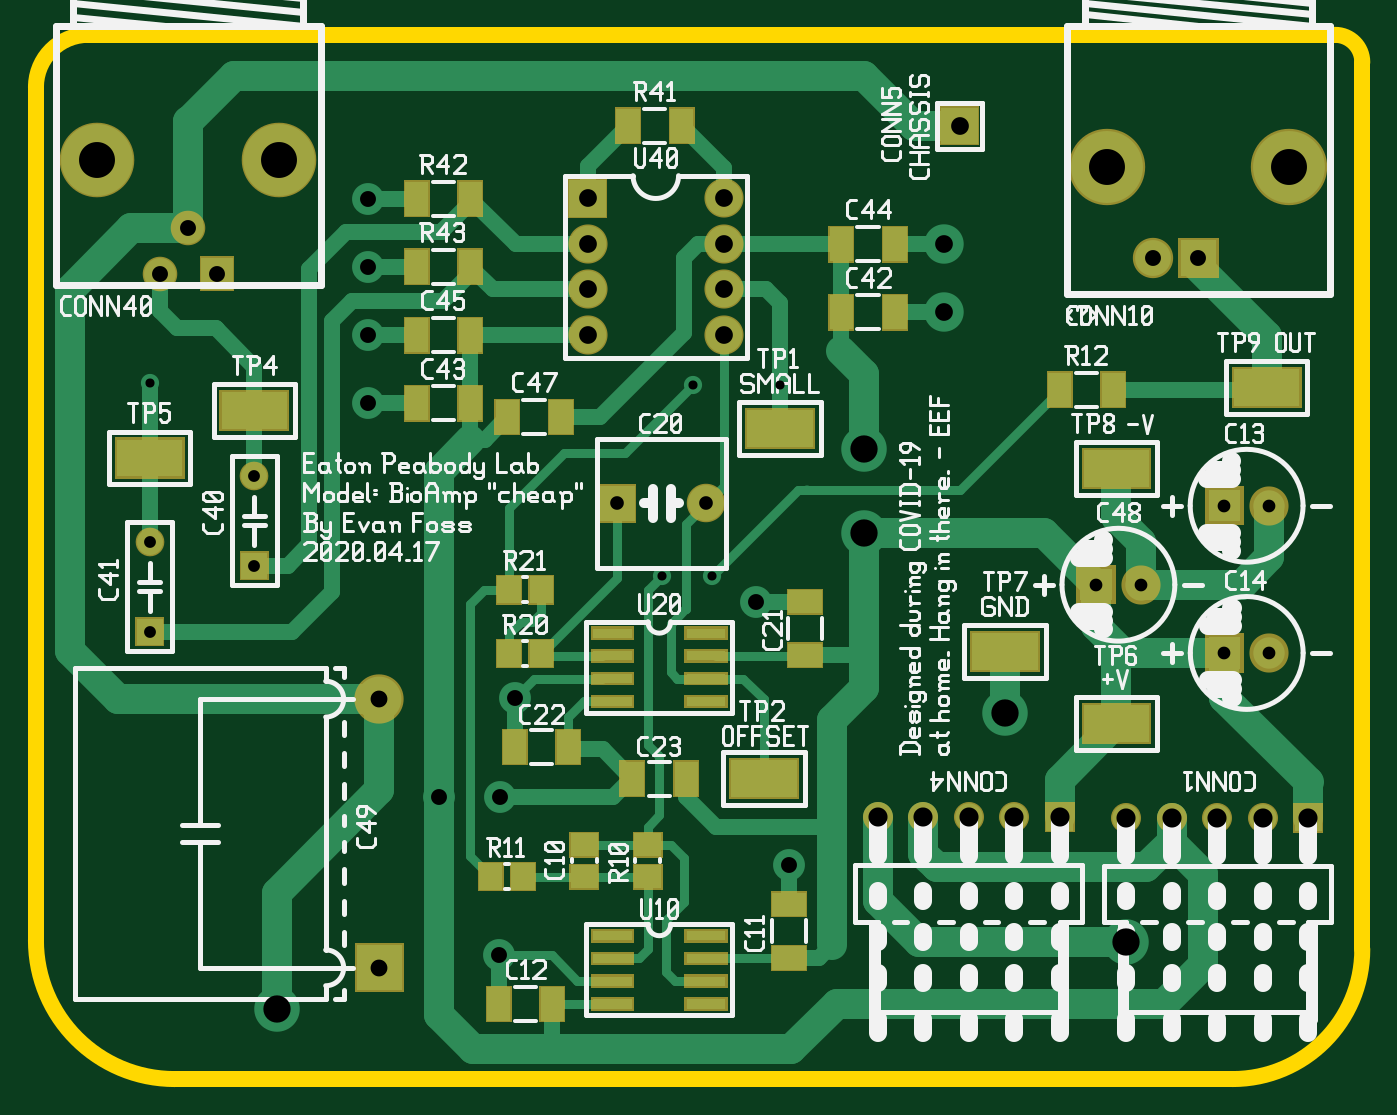
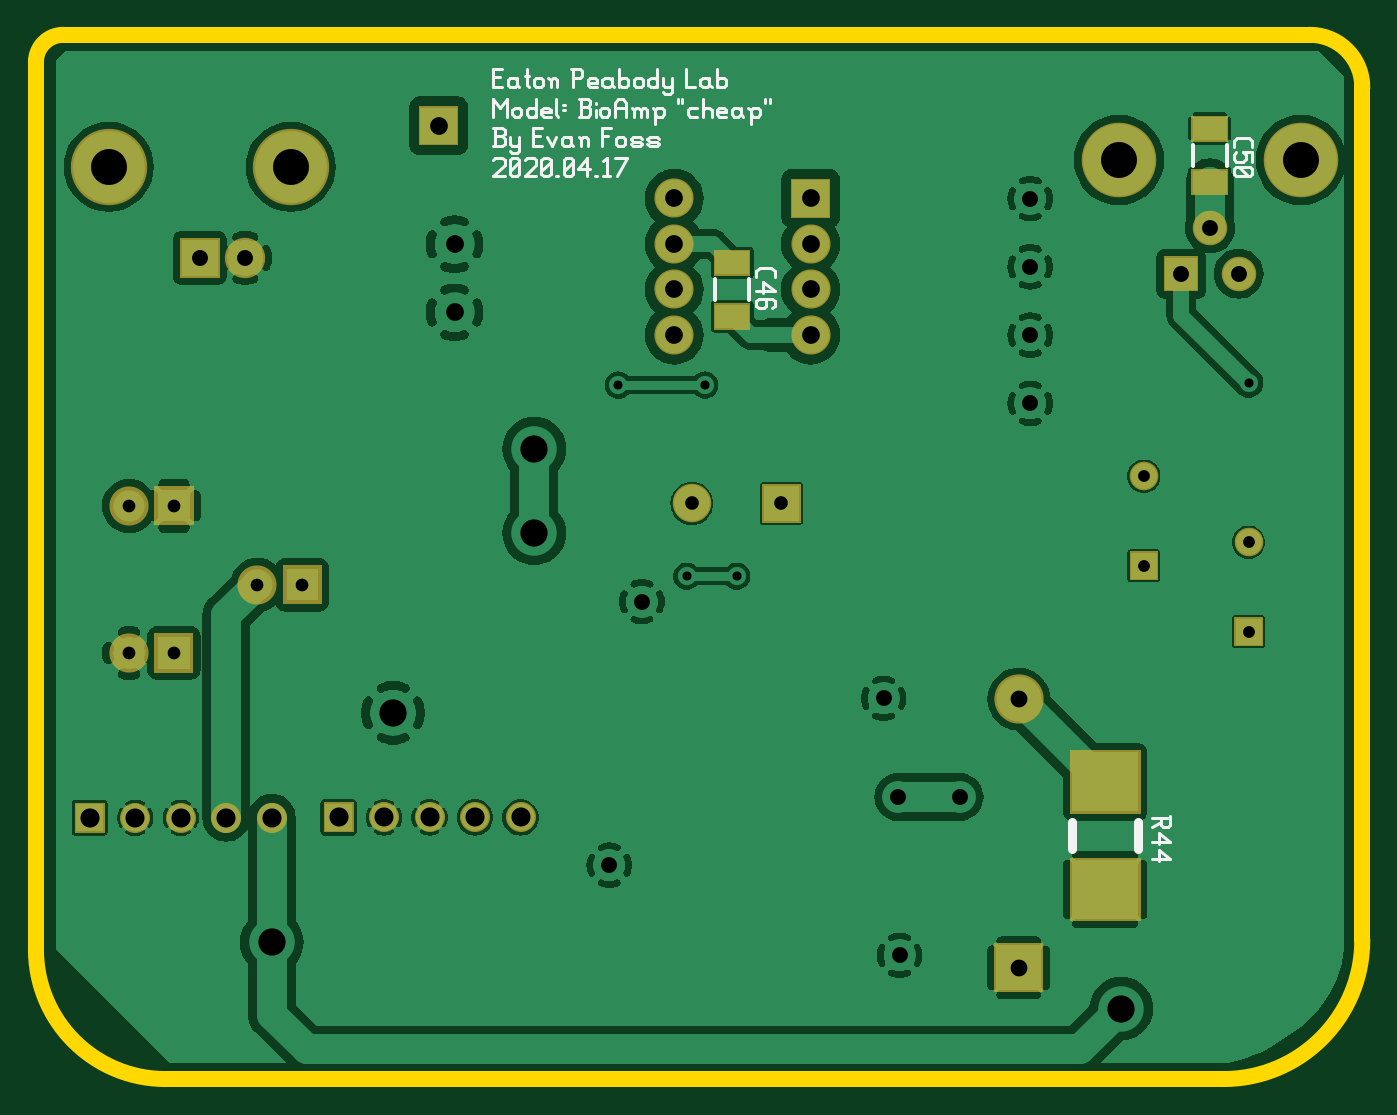
Circuit board: 10 layer files. Board 74.0 x 58.3 mm.
- bottom_copper: bioamp-art.gbl (144670 bytes)
- bottom_silk: bioamp-art.gbo (11367 bytes)
- paste: bioamp-art.gbp (679 bytes)
- bottom_mask: bioamp-art.gbs (2785 bytes)
- outline: bioamp-art.gko (712 bytes)
- top_copper: bioamp-art.gtl (14917 bytes)
- top_silk: bioamp-art.gto (50367 bytes)
- paste: bioamp-art.gtp (5305 bytes)
- top_mask: bioamp-art.gts (7355 bytes)
- drill: bioamp-art.xln (1208 bytes)

=== bottom_copper: bioamp-art.gbl (144670 bytes, source omitted) ===
=== bottom_silk: bioamp-art.gbo (11367 bytes, source omitted) ===
=== paste: bioamp-art.gbp ===
G04 start of page 2 for group 11 layer_idx 10 *
G04 Title: (unknown), bottom_paste *
G04 Creator: pcb-rnd 2.2.1 *
G04 CreationDate: 2020-06-01 21:52:52 UTC *
G04 For:  *
G04 Format: Gerber/RS-274X *
G04 PCB-Dimensions: 500000 500000 *
G04 PCB-Coordinate-Origin: lower left *
%MOIN*%
%FSLAX25Y25*%
%LNBOTTOM_PASTE_NONE_11*%
%ADD86C,0.0001*%
G54D86*G36*
X109760Y370654D02*Y365536D01*
X117240D01*
Y370654D01*
X109760D01*
G37*
G36*
Y382464D02*Y377346D01*
X117240D01*
Y382464D01*
X109760D01*
G37*
G36*
X214760Y341154D02*Y336036D01*
X222240D01*
Y341154D01*
X214760D01*
G37*
G36*
Y352964D02*Y347846D01*
X222240D01*
Y352964D01*
X214760D01*
G37*
M02*

=== bottom_mask: bioamp-art.gbs ===
G04 start of page 2 for group 9 layer_idx 9 *
G04 Title: (unknown), bottom_mask *
G04 Creator: pcb-rnd 2.2.1 *
G04 CreationDate: 2020-06-01 21:52:52 UTC *
G04 For:  *
G04 Format: Gerber/RS-274X *
G04 PCB-Dimensions: 500000 500000 *
G04 PCB-Coordinate-Origin: lower left *
%MOIN*%
%FSLAX25Y25*%
%LNBOTTOM_MASK_NONE_9*%
%ADD84C,0.1083*%
%ADD83C,0.0846*%
%ADD82C,0.0860*%
%ADD81C,0.0660*%
%ADD80C,0.0886*%
%ADD79C,0.1678*%
%ADD78C,0.1639*%
%ADD77C,0.0759*%
%ADD76C,0.0001*%
%ADD75C,0.0630*%
G54D75*X105000Y289000D03*
G54D76*G36*
X124846Y280661D02*X131154D01*
Y286969D01*
X124846D01*
Y280661D01*
G37*
G54D75*X128000Y303500D03*
G54D77*X107190Y348000D03*
G54D76*G36*
X115995Y351795D02*Y344205D01*
X123585D01*
Y351795D01*
X115995D01*
G37*
G54D77*X113490Y358000D03*
G54D76*G36*
X109460Y370954D02*Y365236D01*
X117540D01*
Y370954D01*
X109460D01*
G37*
G36*
Y382764D02*Y377046D01*
X117540D01*
Y382764D01*
X109460D01*
G37*
G54D78*X93490Y373000D03*
X133490D03*
G54D79*X315500Y371500D03*
G54D80*X325500Y351500D03*
G54D76*G36*
X308680Y283950D02*X317280D01*
Y275350D01*
X308680D01*
Y283950D01*
G37*
G36*
X308300Y225200D02*X301700D01*
Y231800D01*
X308300D01*
Y225200D01*
G37*
G54D81*X295000Y228500D03*
X319674Y228430D03*
X285000Y228500D03*
X275000D03*
G54D79*X355500Y371500D03*
G54D76*G36*
X331071Y355929D02*Y347071D01*
X339929D01*
Y355929D01*
X331071D01*
G37*
G54D82*X322823Y279650D03*
G54D76*G36*
X336880Y268950D02*X345480D01*
Y260350D01*
X336880D01*
Y268950D01*
G37*
G36*
X336857Y301300D02*X345457D01*
Y292700D01*
X336857D01*
Y301300D01*
G37*
G54D82*X351000Y297000D03*
X351023Y264650D03*
G54D76*G36*
X362974Y225130D02*X356374D01*
Y231730D01*
X362974D01*
Y225130D01*
G37*
G54D81*X349674Y228430D03*
X339674D03*
X329674D03*
G54D76*G36*
X196933Y368833D02*X205533D01*
Y360233D01*
X196933D01*
Y368833D01*
G37*
G54D82*X231233Y364533D03*
G54D76*G36*
X278700Y376200D02*Y384800D01*
X287300D01*
Y376200D01*
X278700D01*
G37*
G54D82*X201233Y354533D03*
X231233D03*
X201233Y344533D03*
Y334533D03*
X231233Y344533D03*
Y334533D03*
G54D76*G36*
X214460Y341454D02*Y335736D01*
X222540D01*
Y341454D01*
X214460D01*
G37*
G36*
Y353264D02*Y347546D01*
X222540D01*
Y353264D01*
X214460D01*
G37*
G54D83*X227343Y297500D03*
G54D76*G36*
X203420Y301737D02*Y293263D01*
X211894D01*
Y301737D01*
X203420D01*
G37*
G36*
X150087Y190031D02*X160913D01*
Y200858D01*
X150087D01*
Y190031D01*
G37*
G36*
X128724Y205701D02*Y219677D01*
X144276D01*
Y205701D01*
X128724D01*
G37*
G36*
Y229323D02*Y243299D01*
X144276D01*
Y229323D01*
X128724D01*
G37*
G54D84*X155500Y254500D03*
G54D76*G36*
X101846Y266161D02*X108154D01*
Y272469D01*
X101846D01*
Y266161D01*
G37*
G54D81*X265000Y228500D03*
M02*

=== outline: bioamp-art.gko ===
G04 start of page 2 for group 7 layer_idx 4 *
G04 Title: (unknown), global_outline *
G04 Creator: pcb-rnd 2.2.1 *
G04 CreationDate: 2020-06-01 21:52:52 UTC *
G04 For:  *
G04 Format: Gerber/RS-274X *
G04 PCB-Dimensions: 500000 500000 *
G04 PCB-Coordinate-Origin: lower left *
%MOIN*%
%FSLAX25Y25*%
%LNGLOBAL_BOUNDARY_UROUTE_7*%
%ADD87C,0.0350*%
G54D87*X91500Y400500D02*X365500D01*
X371500Y394500D02*Y199500D01*
X343000Y171000D02*X110500D01*
X80000Y201500D02*Y389000D01*
Y201500D02*G75*G03X110500Y171000I30500J0D01*G01*
X371500Y199500D02*G75*G02X343000Y171000I-28500J0D01*G01*
X365500Y400500D02*G75*G02X371500Y394500I0J-6000D01*G01*
X91500Y400500D02*G75*G03X80000Y389000I0J-11500D01*G01*
M02*

=== top_copper: bioamp-art.gtl (14917 bytes, source omitted) ===
=== top_silk: bioamp-art.gto (50367 bytes, source omitted) ===
=== paste: bioamp-art.gtp ===
G04 start of page 2 for group 0 layer_idx 7 *
G04 Title: (unknown), top_paste *
G04 Creator: pcb-rnd 2.2.1 *
G04 CreationDate: 2020-06-01 21:52:52 UTC *
G04 For:  *
G04 Format: Gerber/RS-274X *
G04 PCB-Dimensions: 500000 500000 *
G04 PCB-Coordinate-Origin: lower left *
%MOIN*%
%FSLAX25Y25*%
%LNTOP_PASTE_NONE_0*%
%ADD85C,0.0001*%
G54D85*G36*
X120815Y322036D02*Y313964D01*
X135185D01*
Y322036D01*
X120815D01*
G37*
G36*
X97815Y311536D02*Y303464D01*
X112185D01*
Y311536D01*
X97815D01*
G37*
G36*
X166249Y353240D02*X161131D01*
Y345760D01*
X166249D01*
Y353240D01*
G37*
G36*
X178059D02*X172941D01*
Y345760D01*
X178059D01*
Y353240D01*
G37*
G36*
X166249Y338240D02*X161131D01*
Y330760D01*
X166249D01*
Y338240D01*
G37*
G36*
X178059D02*X172941D01*
Y330760D01*
X178059D01*
Y338240D01*
G37*
G36*
X166249Y368240D02*X161131D01*
Y360760D01*
X166249D01*
Y368240D01*
G37*
G36*
X178059D02*X172941D01*
Y360760D01*
X178059D01*
Y368240D01*
G37*
G36*
X166249Y323240D02*X161131D01*
Y315760D01*
X166249D01*
Y323240D01*
G37*
G36*
X178059D02*X172941D01*
Y315760D01*
X178059D01*
Y323240D01*
G37*
G36*
X186154Y320240D02*X181036D01*
Y312760D01*
X186154D01*
Y320240D01*
G37*
G36*
X307559Y326240D02*X302441D01*
Y318760D01*
X307559D01*
Y326240D01*
G37*
G36*
X319369D02*X314251D01*
Y318760D01*
X319369D01*
Y326240D01*
G37*
G36*
X310295Y309186D02*Y301114D01*
X324665D01*
Y309186D01*
X310295D01*
G37*
G36*
Y253186D02*Y245114D01*
X324665D01*
Y253186D01*
X310295D01*
G37*
G36*
X285815Y269036D02*Y260964D01*
X300185D01*
Y269036D01*
X285815D01*
G37*
G36*
X343315Y327036D02*Y318964D01*
X357685D01*
Y327036D01*
X343315D01*
G37*
G36*
X212654Y384240D02*X207536D01*
Y376760D01*
X212654D01*
Y384240D01*
G37*
G36*
X224464D02*X219346D01*
Y376760D01*
X224464D01*
Y384240D01*
G37*
G36*
X236334Y318016D02*Y309944D01*
X250704D01*
Y318016D01*
X236334D01*
G37*
G36*
X259559Y358240D02*X254441D01*
Y350760D01*
X259559D01*
Y358240D01*
G37*
G36*
X271369D02*X266251D01*
Y350760D01*
X271369D01*
Y358240D01*
G37*
G36*
X197964Y320240D02*X192846D01*
Y312760D01*
X197964D01*
Y320240D01*
G37*
G36*
X259559Y343240D02*X254441D01*
Y335760D01*
X259559D01*
Y343240D01*
G37*
G36*
X271369D02*X266251D01*
Y335760D01*
X271369D01*
Y343240D01*
G37*
G36*
X186516Y281452D02*X181398D01*
Y275548D01*
X186516D01*
Y281452D01*
G37*
G36*
X193602D02*X188484D01*
Y275548D01*
X193602D01*
Y281452D01*
G37*
G36*
X202500Y270000D02*X211000D01*
Y268000D01*
X202500D01*
Y270000D01*
G37*
G36*
X245260Y278464D02*Y273346D01*
X252740D01*
Y278464D01*
X245260D01*
G37*
G36*
X231500Y268000D02*X223000D01*
Y270000D01*
X231500D01*
Y268000D01*
G37*
G36*
X245260Y266654D02*Y261536D01*
X252740D01*
Y266654D01*
X245260D01*
G37*
G36*
X202500Y265000D02*X211000D01*
Y263000D01*
X202500D01*
Y265000D01*
G37*
G36*
X231500Y263000D02*X223000D01*
Y265000D01*
X231500D01*
Y263000D01*
G37*
G36*
Y258000D02*X223000D01*
Y260000D01*
X231500D01*
Y258000D01*
G37*
G36*
Y253000D02*X223000D01*
Y255000D01*
X231500D01*
Y253000D01*
G37*
G36*
X202500Y260000D02*X211000D01*
Y258000D01*
X202500D01*
Y260000D01*
G37*
G36*
Y255000D02*X211000D01*
Y253000D01*
X202500D01*
Y255000D01*
G37*
G36*
X187749Y247740D02*X182631D01*
Y240260D01*
X187749D01*
Y247740D01*
G37*
G36*
X199559D02*X194441D01*
Y240260D01*
X199559D01*
Y247740D01*
G37*
G36*
X186516Y267452D02*X181398D01*
Y261548D01*
X186516D01*
Y267452D01*
G37*
G36*
X193602D02*X188484D01*
Y261548D01*
X193602D01*
Y267452D01*
G37*
G36*
X182516Y218452D02*X177398D01*
Y212548D01*
X182516D01*
Y218452D01*
G37*
G36*
X184249Y191240D02*X179131D01*
Y183760D01*
X184249D01*
Y191240D01*
G37*
G36*
X196059D02*X190941D01*
Y183760D01*
X196059D01*
Y191240D01*
G37*
G36*
X189602Y218452D02*X184484D01*
Y212548D01*
X189602D01*
Y218452D01*
G37*
G36*
X202500Y203500D02*X211000D01*
Y201500D01*
X202500D01*
Y203500D01*
G37*
G36*
X197548Y218016D02*Y212898D01*
X203452D01*
Y218016D01*
X197548D01*
G37*
G36*
Y225102D02*Y219984D01*
X203452D01*
Y225102D01*
X197548D01*
G37*
G36*
X213654Y240740D02*X208536D01*
Y233260D01*
X213654D01*
Y240740D01*
G37*
G36*
X225464D02*X220346D01*
Y233260D01*
X225464D01*
Y240740D01*
G37*
G36*
X231500Y201500D02*X223000D01*
Y203500D01*
X231500D01*
Y201500D01*
G37*
G36*
X202500Y198500D02*X211000D01*
Y196500D01*
X202500D01*
Y198500D01*
G37*
G36*
X231500Y196500D02*X223000D01*
Y198500D01*
X231500D01*
Y196500D01*
G37*
G36*
X211548Y218016D02*Y212898D01*
X217452D01*
Y218016D01*
X211548D01*
G37*
G36*
X241760Y200154D02*Y195036D01*
X249240D01*
Y200154D01*
X241760D01*
G37*
G36*
Y211964D02*Y206846D01*
X249240D01*
Y211964D01*
X241760D01*
G37*
G36*
X211548Y225102D02*Y219984D01*
X217452D01*
Y225102D01*
X211548D01*
G37*
G36*
X232834Y241016D02*Y232945D01*
X247204D01*
Y241016D01*
X232834D01*
G37*
G36*
X202500Y193500D02*X211000D01*
Y191500D01*
X202500D01*
Y193500D01*
G37*
G36*
X231500Y191500D02*X223000D01*
Y193500D01*
X231500D01*
Y191500D01*
G37*
G36*
X202500Y188500D02*X211000D01*
Y186500D01*
X202500D01*
Y188500D01*
G37*
G36*
X231500Y186500D02*X223000D01*
Y188500D01*
X231500D01*
Y186500D01*
G37*
M02*

=== top_mask: bioamp-art.gts (7355 bytes, source omitted) ===
=== drill: bioamp-art.xln ===
M48
INCH
T20C0.037
T19C0.030
T18C0.042
T17C0.060
T16C0.028
T15C0.039
T14C0.079
T13C0.035
T12C0.026
T11C0.020
%
T11
G05
X010500Y032400
X022450Y032350
X024350Y032350
X021750Y028150
X022850Y028150
T12
X010500Y028900
X012800Y028381
X012800Y030350
X010500Y026931
T16
X031298Y027965
X032282Y027965
X034118Y026465
X034116Y029700
X035100Y029700
X035102Y026465
T19
X022734Y029750
X020766Y029750
T13
X015300Y034950
X015300Y033450
X010719Y034800
X011979Y034800
X011349Y035800
X015300Y036450
X015300Y031950
X032550Y035150
X033550Y035150
X023831Y027590
X018519Y025469
X018169Y019819
X016850Y023300
X018200Y023300
X024550Y021800
T20
X015550Y019544
X015550Y025450
T15
X027950Y035450
X027950Y033950
X020123Y036453
X023123Y036453
X028300Y038050
X020123Y035453
X023123Y035453
X020123Y034453
X020123Y033453
X023123Y034453
X023123Y033453
T18
X030500Y022850
X029500Y022850
X031967Y022843
X028500Y022850
X027500Y022850
X035967Y022843
X034967Y022843
X033967Y022843
X032967Y022843
X026500Y022850
T17
X031967Y020103
X029300Y025150
X026200Y030950
X026200Y029100
X013300Y018650
T14
X009349Y037300
X013349Y037300
X031550Y037150
X035550Y037150
M30
